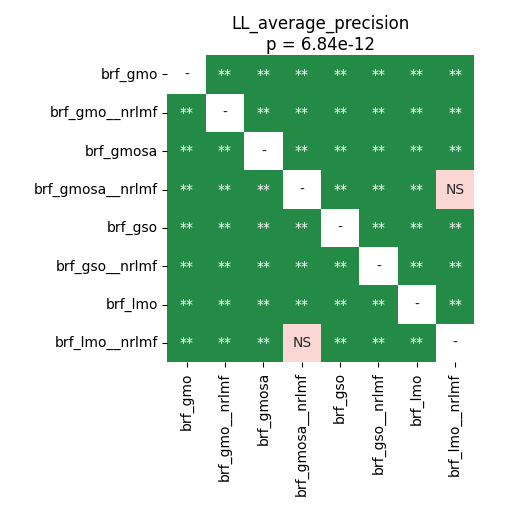

Values plotted in this chart, from the file beside it:
	brf_gmo	brf_gmo__nrlmf	brf_gmosa	brf_gmosa__nrlmf	brf_gso	brf_gso__nrlmf	brf_lmo	brf_lmo__nrlmf
brf_gmo	1.0	0.002025	0.002025	0.002025	0.002025	0.002025	0.002025	0.002025
brf_gmo__nrlmf	0.002025	1.0	0.002025	0.002025	0.002025	0.002025	0.002025	0.002025
brf_gmosa	0.002025	0.002025	1.0	0.002025	0.002025	0.002025	0.002025	0.002025
brf_gmosa__nrlmf	0.002025	0.002025	0.002025	1.0	0.002025	0.002025	0.002025	0.1371
brf_gso	0.002025	0.002025	0.002025	0.002025	1.0	0.002025	0.002025	0.002025
brf_gso__nrlmf	0.002025	0.002025	0.002025	0.002025	0.002025	1.0	0.002025	0.002025
brf_lmo	0.002025	0.002025	0.002025	0.002025	0.002025	0.002025	1.0	0.002025
brf_lmo__nrlmf	0.002025	0.002025	0.002025	0.1371	0.002025	0.002025	0.002025	1.0
